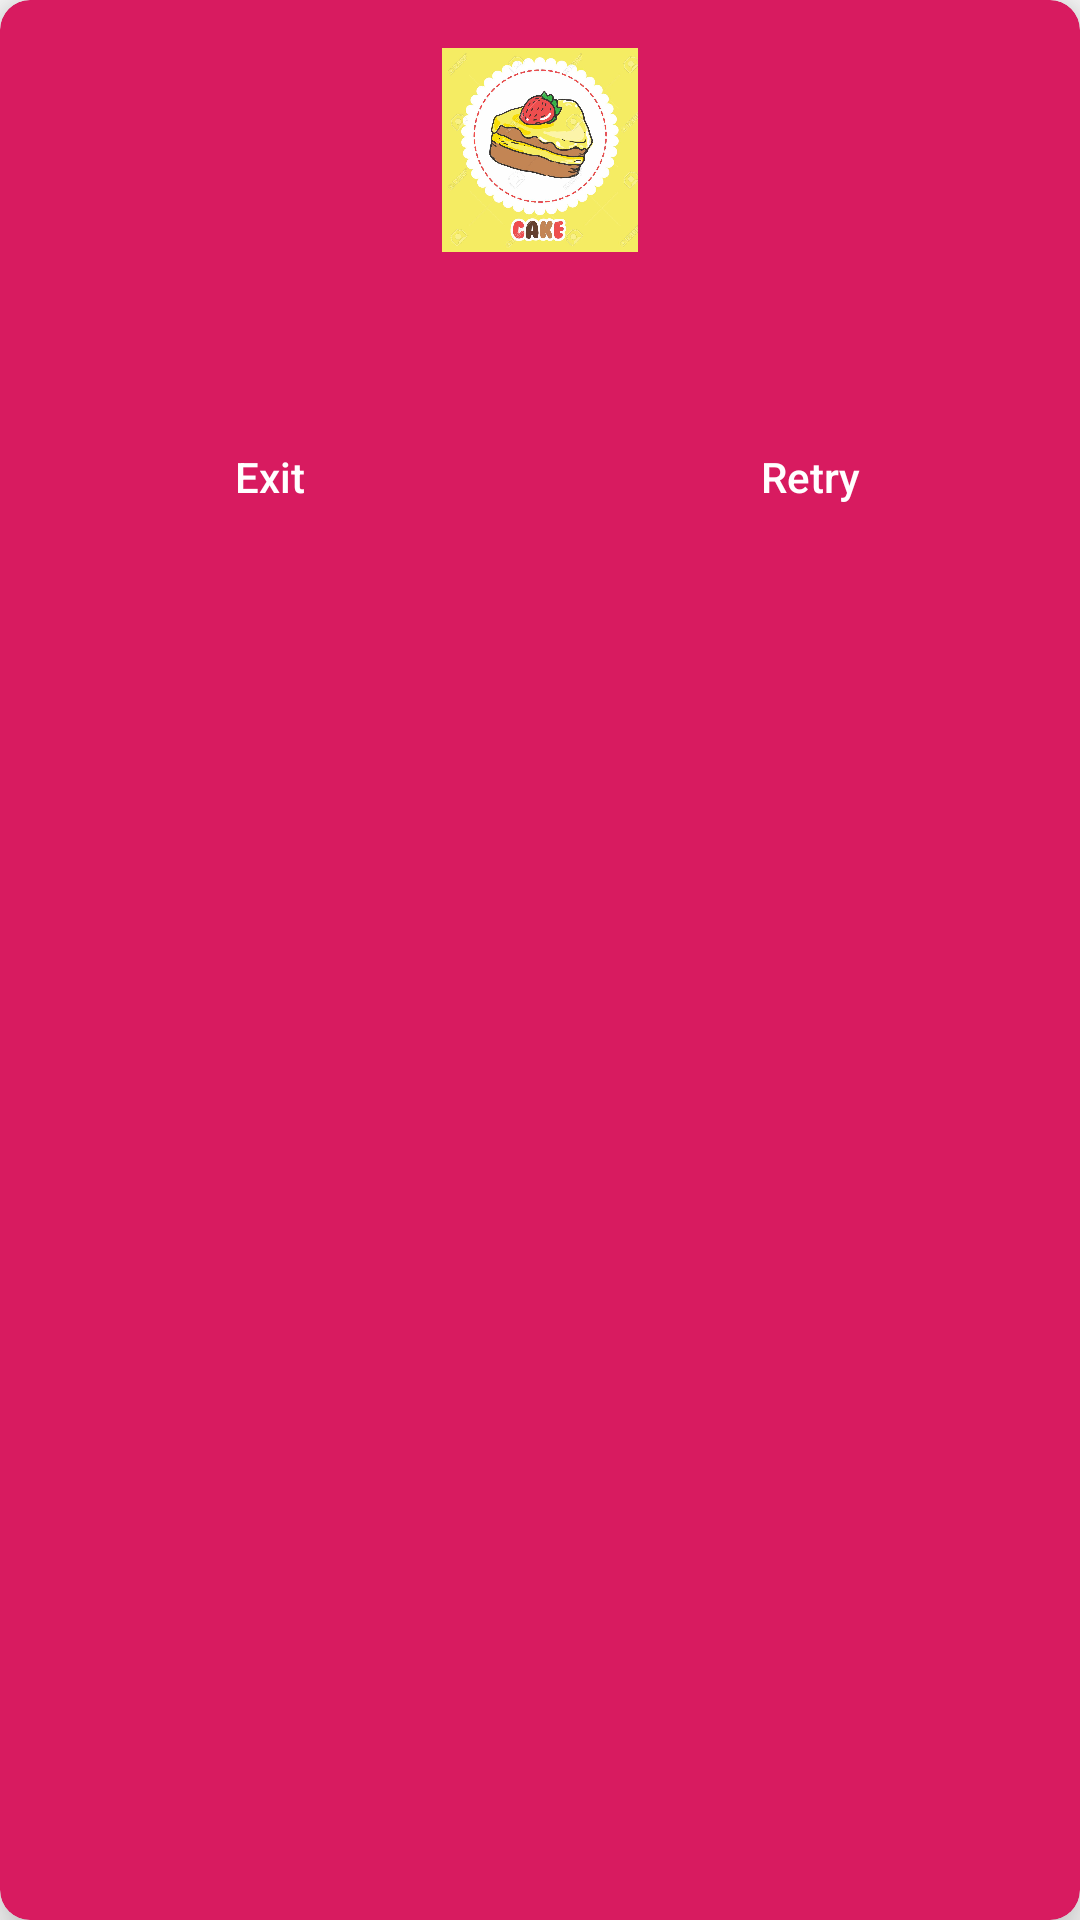

This screen was rendered from an Android layout file. Write that file and the resources it references.
<!-- AndroidManifest.xml: application theme AppTheme -->
<!-- res/layout/bakingapp_dialog_layout.xml -->
<?xml version="1.0" encoding="utf-8"?>
<androidx.cardview.widget.CardView
    xmlns:android="http://schemas.android.com/apk/res/android"
    xmlns:app="http://schemas.android.com/apk/res-auto"
    android:layout_width="match_parent"
    android:layout_height="wrap_content"
    android:id="@+id/cv_dialog_card"
    xmlns:tools="http://schemas.android.com/tools"
    android:layout_margin="16dp"
    app:cardCornerRadius="10dp"
    app:cardElevation="10dp"
    app:cardBackgroundColor="@color/colorAccent"
    android:background="@android:color/transparent">

    <androidx.constraintlayout.widget.ConstraintLayout
        android:layout_width="match_parent"
        android:layout_height="match_parent">

        <ImageView
            android:id="@+id/iv_dialog_image"
            android:layout_width="76dp"
            android:layout_height="68dp"
            android:layout_marginEnd="8dp"
            android:layout_marginStart="8dp"
            android:layout_marginTop="16dp"
            android:contentDescription="@string/recipe_icon"
            app:layout_constraintEnd_toEndOf="parent"
            app:layout_constraintStart_toStartOf="parent"
            app:layout_constraintTop_toTopOf="parent"
            app:srcCompat="@drawable/icon_cake_alert" />

        <TextView
            android:id="@+id/tv_dialog_text"
            android:layout_width="match_parent"
            android:layout_height="wrap_content"
            android:layout_marginEnd="16dp"
            android:layout_marginStart="16dp"
            android:layout_marginTop="16dp"
            android:textAlignment="center"
            android:textColor="@color/colorWhite"
            tools:text="@string/no_internet_connection"
            app:layout_constraintEnd_toEndOf="parent"
            app:layout_constraintStart_toStartOf="parent"
            app:layout_constraintTop_toBottomOf="@+id/iv_dialog_image" />

        <ImageView
            android:id="@+id/iv_dialog_close"
            android:layout_width="24dp"
            android:layout_height="24dp"
            android:layout_marginEnd="4dp"
            android:layout_marginTop="4dp"
            android:contentDescription="@string/close_button_x"
            app:layout_constraintEnd_toEndOf="parent"
            app:layout_constraintTop_toTopOf="parent"
            android:src="@drawable/ic_close_black_24dp" />

        <Button
            android:id="@+id/btn_exit"
            android:layout_width="0dp"
            android:layout_height="wrap_content"
            android:layout_marginBottom="8dp"
            android:layout_marginEnd="8dp"
            android:layout_marginStart="8dp"
            android:layout_marginTop="16dp"
            android:background="@android:color/transparent"
            android:text="@string/exit"
            android:textAllCaps="false"
            android:textColor="@color/colorWhite"
            app:layout_constraintBottom_toBottomOf="parent"
            app:layout_constraintEnd_toStartOf="@+id/btn_retry"
            app:layout_constraintStart_toStartOf="parent"
            app:layout_constraintTop_toBottomOf="@+id/tv_dialog_text"
            app:layout_constraintVertical_bias="0.0" />

        <Button
            android:id="@+id/btn_retry"
            android:layout_width="0dp"
            android:layout_height="wrap_content"
            android:layout_marginBottom="8dp"
            android:layout_marginEnd="8dp"
            android:layout_marginStart="8dp"
            android:layout_marginTop="16dp"
            android:background="@android:color/transparent"
            android:text="@string/retry"
            android:textAllCaps="false"
            android:textColor="@color/colorWhite"
            app:layout_constraintBottom_toBottomOf="parent"
            app:layout_constraintEnd_toEndOf="parent"
            app:layout_constraintHorizontal_bias="0.5"
            app:layout_constraintStart_toEndOf="@+id/btn_exit"
            app:layout_constraintTop_toBottomOf="@+id/tv_dialog_text"
            app:layout_constraintVertical_bias="0.0" />

    </androidx.constraintlayout.widget.ConstraintLayout>

</androidx.cardview.widget.CardView>
<!-- resources referenced by this layout -->
<resources>
  <color name="colorAccent">#D81B60</color>
  <color name="colorWhite">#FFFFFF</color>
  <!-- drawable icon_cake_alert: jpg bitmap (drawable, 99560 bytes) -->
  <string name="close_button_x">Close button X</string>
  <string name="exit">Exit</string>
  <string name="no_internet_connection">Ooops! Couldn\'t get the recipes! Please, check your connection!</string>
  <string name="recipe_icon">Recipe icon</string>
  <string name="retry">Retry</string>
  <style name="AppTheme" parent="Theme.AppCompat.Light.DarkActionBar">
          
          <item name="colorPrimary">@color/colorPrimary</item>
          <item name="colorPrimaryDark">@color/colorPrimaryDark</item>
          <item name="colorAccent">@color/colorAccent</item>
      </style>
  <color name="colorPrimary">#6200EE</color>
  <color name="colorPrimaryDark">#3700B3</color>
</resources>
